Run: headless pygame with SDL's dummy video driver; simulated clock (each Clock.tick advances the game by its frame time, no real sleeping); random seed 0; keys injected as events and as key.get_pressed() state; no mouse input.
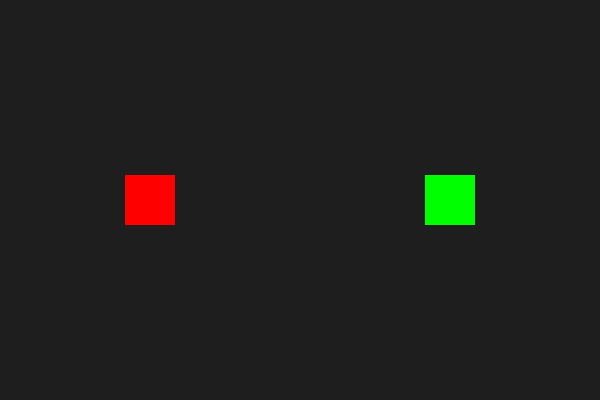
Frame 1 of 4 · flips 1–60 · no input
Frame 2 of 4 · flips 61–180 · tapped SPACE, RETURN · held RIGHT (→), D · screen unchanged from frame 1, image omitted
Frame 3 of 4 · flips 181–300 · held DOWN (↓), S · screen unchanged from frame 2, image omitted
Frame 4 of 4 · flips 301–420 · held LEFT (←), A, UP (↑), W · screen unchanged from frame 3, image omitted

The pygame program that drew these frames:

import pygame
import random

pygame.init()

SCREEN_WIDTH = 600
SCREEN_HEIGHT = 400
screen = pygame.display.set_mode((SCREEN_WIDTH, SCREEN_HEIGHT))
pygame.display.set_caption("Custom Event Color Change")
CHANGE_COLOR_EVENT = pygame.USEREVENT + 1

COLORS = [(255, 0, 0), (0, 255, 0), (0, 0, 255), (255, 255, 0), (0, 255, 255), (255, 0, 255)]

class ColorChangingSprite(pygame.sprite.Sprite):
    def __init__(self, color, x, y):
        super().__init__()
        self.image = pygame.Surface([50, 50])
        self.color = color
        self.image.fill(self.color)
        self.rect = self.image.get_rect()
        self.rect.center = (x, y)

    def change_color(self):
        new_color = random.choice(COLORS)
        while new_color == self.color:
            new_color = random.choice(COLORS)
        self.color = new_color
        self.image.fill(self.color)
        
sprite1 = ColorChangingSprite(COLORS[0], SCREEN_WIDTH // 4, SCREEN_HEIGHT // 2)
sprite2 = ColorChangingSprite(COLORS[1], 3 * SCREEN_WIDTH // 4, SCREEN_HEIGHT // 2)

all_sprites = pygame.sprite.Group()
all_sprites.add(sprite1)
all_sprites.add(sprite2)

pygame.time.set_timer(CHANGE_COLOR_EVENT, 2000)

running = True
clock = pygame.time.Clock()

while running:
    for event in pygame.event.get():
        if event.type == pygame.QUIT:
            running = False
        elif event.type == CHANGE_COLOR_EVENT:
            sprite1.change_color()
            sprite2.change_color()

    screen.fill((30, 30, 30))
    all_sprites.draw(screen)
    pygame.display.flip()
    clock.tick(60)

pygame.quit()
